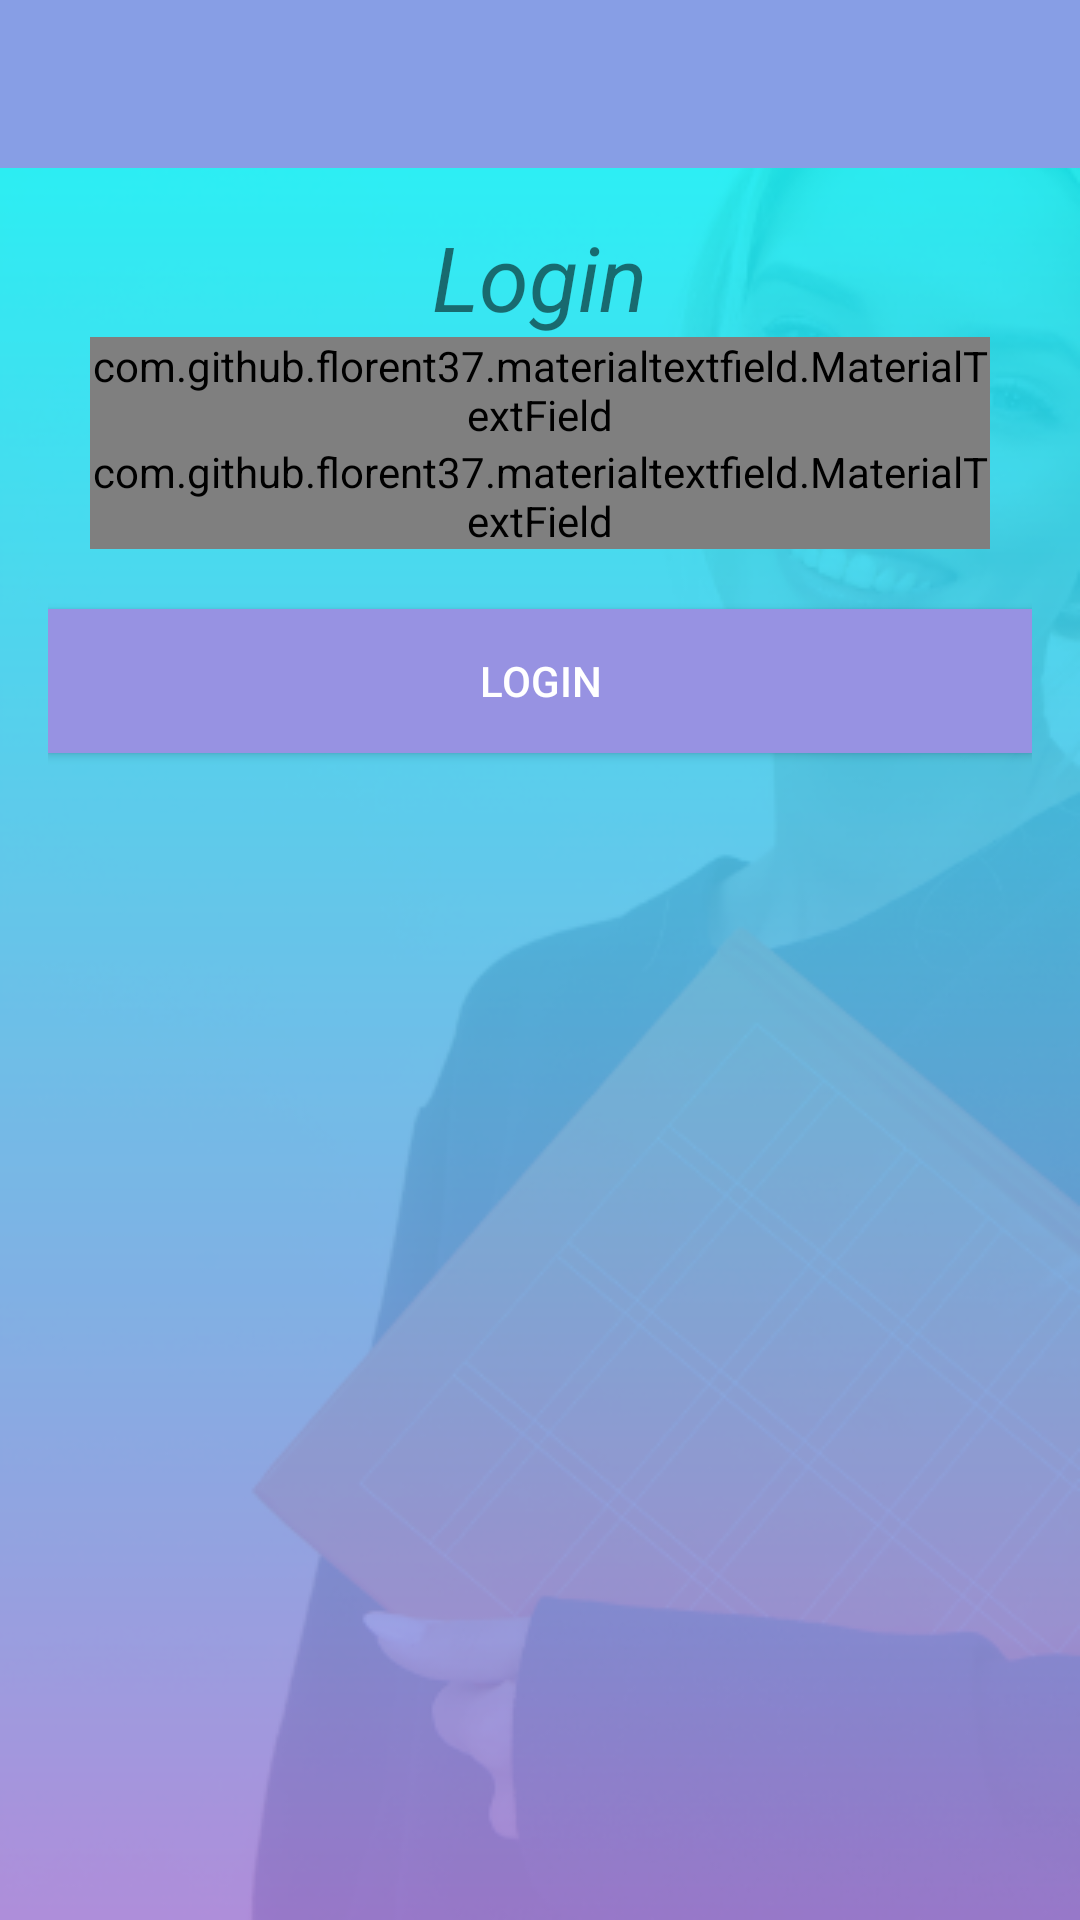

Reconstruct the res/layout file that produces this screen, plus the resources it refers to.
<!-- AndroidManifest.xml: application theme AppTheme -->
<!-- res/layout/activity_login_.xml -->
<?xml version="1.0" encoding="utf-8"?>
<RelativeLayout xmlns:android="http://schemas.android.com/apk/res/android"
    xmlns:app="http://schemas.android.com/apk/res-auto"
    xmlns:tools="http://schemas.android.com/tools"
    android:layout_width="match_parent"
    android:layout_height="match_parent"
    android:background="@drawable/allscreensbg"
    tools:context=".authentication.LoginActivity">


    <include
        android:id="@+id/toolbar"
        layout="@layout/bar_layout"/>

    <LinearLayout
        android:layout_width="match_parent"
        android:layout_height="wrap_content"
        android:gravity="center_horizontal"
        android:orientation="vertical"
        android:layout_below="@id/toolbar"
        android:padding="16dp">

        <TextView
            android:layout_width="wrap_content"
            android:layout_height="wrap_content"
            android:text="Login"
            android:textSize="30sp"
            android:textStyle="italic"/>


        <com.github.florent37.materialtextfield.MaterialTextField
            android:layout_width="300dp"
            android:layout_height="wrap_content"
            android:id="@+id/emailL"
            app:mtf_labelColor="#666"
            app:mtf_image="@drawable/ic_email_purple_24dp">



            <EditText
                android:layout_width="match_parent"
                android:layout_height="wrap_content"

                android:hint="Email"
                android:textColor="#333"
                android:textSize="15sp" />

        </com.github.florent37.materialtextfield.MaterialTextField>


        <com.github.florent37.materialtextfield.MaterialTextField
            android:layout_width="300dp"
            android:layout_height="wrap_content"
            android:id="@+id/passwordL"
            app:mtf_labelColor="#666"
            app:mtf_image="@drawable/ic_person_black_24dp">
           


            <EditText
                android:layout_width="match_parent"
                android:layout_height="wrap_content"
                android:password="true"
                android:hint="Password"
                android:textColor="#333"
                android:textSize="15sp" />

        </com.github.florent37.materialtextfield.MaterialTextField>




        <Button
            android:layout_width="match_parent"
            android:layout_height="wrap_content"
            android:text="Login"
            android:id="@+id/btn_loginL"
            android:background="@color/colorPrimaryDark"
            android:textColor="#fff"
            android:layout_marginTop="20dp"/>

        <ProgressBar
            android:id="@+id/loginProgress"
            android:layout_centerHorizontal="true"
            android:layout_marginTop="300dp"
            android:visibility="invisible"
            android:layout_width="wrap_content"
            android:layout_height="wrap_content" />

    </LinearLayout>

</RelativeLayout>
<!-- res/layout/bar_layout.xml (included above) -->
<?xml version="1.0" encoding="utf-8"?>
<androidx.appcompat.widget.Toolbar
xmlns:android="http://schemas.android.com/apk/res/android"
android:layout_width="match_parent"
android:layout_height="wrap_content"
xmlns:app="http://schemas.android.com/apk/res-auto"
android:id="@+id/toolbar"
android:background="@color/colorPrimary"
android:theme="@style/Base.ThemeOverlay.AppCompat.Dark.ActionBar"
app:popupTheme="@style/MenuStyle"


/>
<!-- resources referenced by this layout -->
<resources>
  <color name="colorPrimary">#879EE5</color>
  <color name="colorPrimaryDark">#9792E2</color>
  <!-- drawable allscreensbg: png bitmap (drawable-hdpi, 111061 bytes) -->
  <!-- drawable ic_email_purple_24dp (drawable) -->
  <vector android:height="24dp" android:tint="#934CFF"
      android:viewportHeight="24.0" android:viewportWidth="24.0"
      android:width="24dp" xmlns:android="http://schemas.android.com/apk/res/android">
      <path android:fillColor="#FF000000" android:pathData="M20,4L4,4c-1.1,0 -1.99,0.9 -1.99,2L2,18c0,1.1 0.9,2 2,2h16c1.1,0 2,-0.9 2,-2L22,6c0,-1.1 -0.9,-2 -2,-2zM20,8l-8,5 -8,-5L4,6l8,5 8,-5v2z"/>
  </vector>
  <!-- drawable ic_person_black_24dp (drawable) -->
  <vector android:height="24dp" android:tint="#934CFF"
      android:viewportHeight="24.0" android:viewportWidth="24.0"
      android:width="24dp" xmlns:android="http://schemas.android.com/apk/res/android">
      <path android:fillColor="#FF000000" android:pathData="M12,12c2.21,0 4,-1.79 4,-4s-1.79,-4 -4,-4 -4,1.79 -4,4 1.79,4 4,4zM12,14c-2.67,0 -8,1.34 -8,4v2h16v-2c0,-2.66 -5.33,-4 -8,-4z"/>
  </vector>
  <style name="MenuStyle" parent="Theme.AppCompat.Light">
          <item name="android:background">@android:color/white</item>
      </style>
  <style name="AppTheme" parent="Theme.AppCompat.Light.NoActionBar">
          
          <item name="colorPrimary">@color/colorPrimary</item>
          <item name="colorPrimaryDark">@color/colorPrimaryDark</item>
          <item name="colorAccent">@color/colorAccent</item>
      </style>
  <color name="colorAccent">#71AEE9</color>
</resources>
